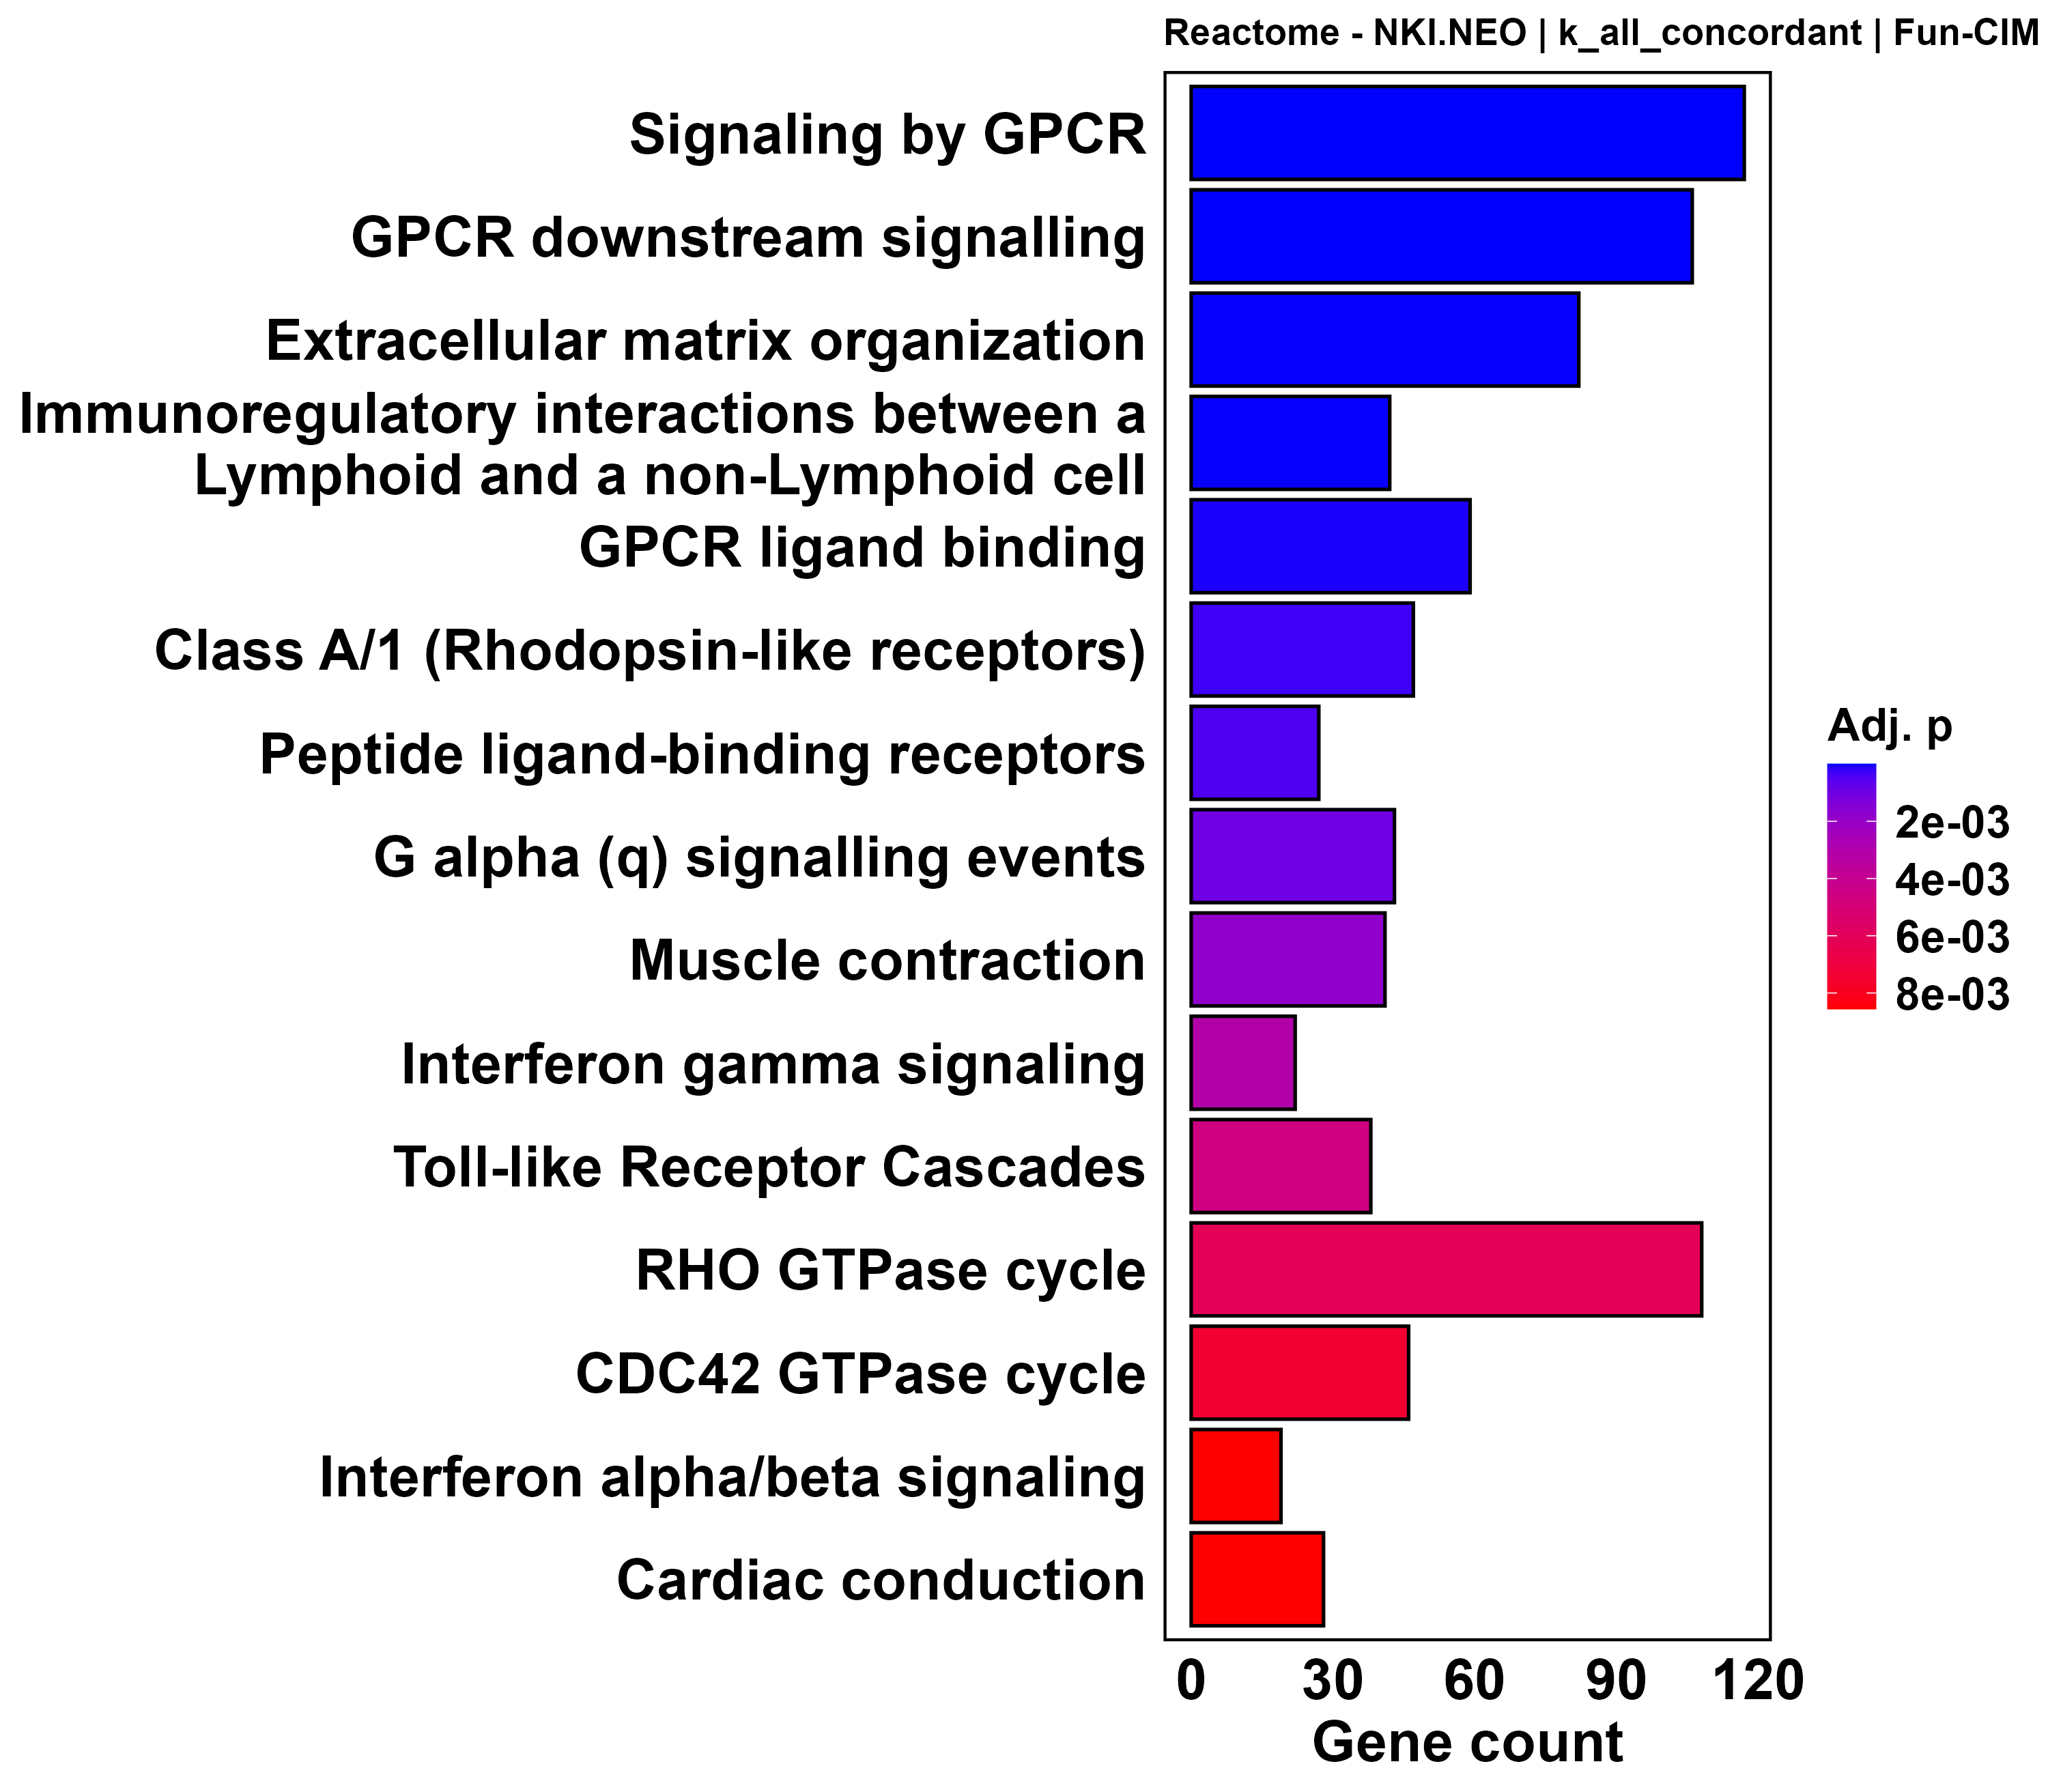

The file beside this chart, header and first rows:
ID, Description, GeneRatio, BgRatio, RichFactor, FoldEnrichment, zScore, pvalue, p.adjust, qvalue, geneID, Count
R-HSA-372790, Signaling by GPCR, 117/1479, 134/2320, 0.8731, 1.37, 5.844, 3.02355063058316e-10, 1.96228435924847e-07, 1.69318835312657e-07, PTGER4/P2RY1/PLCB2/UTS2R/ADGRE2/FGD2/AKA…, 117
R-HSA-388396, GPCR downstream signalling, 106/1479, 122/2320, 0.8689, 1.363, 5.46, 4.25621906233259e-09, 1.38114308572692e-06, 1.19174133745312e-06, PTGER4/P2RY1/PLCB2/UTS2R/FGD2/AKAP13/PIK…, 106
R-HSA-1474244, Extracellular matrix organization, 82/1479, 93/2320, 0.8817, 1.383, 4.999, 6.31605181631813e-08, 1.32711675982219e-05, 1.14512386055536e-05, PECAM1/ADAMTS2/DDR2/COL6A6/PHYKPL/PCOLCE…, 82
R-HSA-198933, Immunoregulatory interactions between a …, 42/1479, 43/2320, 0.9767, 1.532, 4.67, 8.179456146824e-08, 1.32711675982219e-05, 1.14512386055536e-05, CD40/LILRB2/CD33/HLA-E/LILRB1/SIGLEC10/C…, 42
R-HSA-500792, GPCR ligand binding, 59/1479, 65/2320, 0.9077, 1.424, 4.595, 4.90979826313229e-07, 6.37291814554571e-05, 5.49897405470816e-05, PTGER4/P2RY1/UTS2R/ADGRE2/ADGRE5/PTGIR/H…, 59
R-HSA-373076, Class A/1 (Rhodopsin-like receptors), 47/1479, 51/2320, 0.9216, 1.446, 4.266, 2.66632390944984e-06, 0.0002884, 0.0002489, PTGER4/P2RY1/UTS2R/PTGIR/HRH2/OXER1/PNOC…, 47
R-HSA-375276, Peptide ligand-binding receptors, 27/1479, 27/2320, 1, 1.569, 3.94, 4.82206957217673e-06, 0.0004471, 0.0003858, UTS2R/PNOC/F2R/CXCL12/CXCL2/CCL23/APLNR/…, 27
R-HSA-416476, G alpha (q) signalling events, 43/1479, 47/2320, 0.9149, 1.435, 3.996, 1.21361858841519e-05, 0.0009845, 0.0008495, P2RY1/PLCB2/UTS2R/ITPR1/DGKA/RPS6KA3/BTK…, 43
R-HSA-397014, Muscle contraction, 41/1479, 45/2320, 0.9111, 1.429, 3.855, 2.55883296347686e-05, 0.001845, 0.001592, TLN1/KAT2B/ITPR1/KCND1/GUCY1A1/KCNJ2/MYH…, 41
R-HSA-877300, Interferon gamma signaling, 22/1479, 22/2320, 1, 1.569, 3.553, 4.71822380953682e-05, 0.003062, 0.002642, CIITA/HLA-E/IRF5/TRIM38/IRF4/JAK2/ICAM1/…, 22
R-HSA-168898, Toll-like Receptor Cascades, 38/1479, 42/2320, 0.9048, 1.419, 3.635, 7.70602779868479e-05, 0.004547, 0.003923, IRAK3/NOD1/ALPK1/RPS6KA3/IRF5/DNM1/BTK/I…, 38
R-HSA-9012999, RHO GTPase cycle, 108/1479, 138/2320, 0.7826, 1.228, 3.656, 0.0001136, 0.006142, 0.0053, DOCK11/DOCK4/WDR81/PTK2B/MYO9B/FMNL3/FMN…, 108
R-HSA-9013148, CDC42 GTPase cycle, 46/1479, 53/2320, 0.8679, 1.361, 3.529, 0.0001486, 0.007421, 0.006403, DOCK11/WDR81/MYO9B/FMNL3/FMNL1/ARAP1/FNB…, 46
R-HSA-909733, Interferon alpha/beta signaling, 19/1479, 19/2320, 1, 1.569, 3.3, 0.0001848, 0.008559, 0.007385, STAT2/TYK2/HLA-E/IRF5/IRF4/IRF3/IRF2/JAK…, 19
R-HSA-5576891, Cardiac conduction, 28/1479, 30/2320, 0.9333, 1.464, 3.392, 0.0002012, 0.008559, 0.007385, KAT2B/ITPR1/KCND1/KCNJ2/KCNE1/HIPK2/CACN…, 28
R-HSA-168249, Innate Immune System, 199/1479, 271/2320, 0.7343, 1.152, 3.527, 0.000211, 0.008559, 0.007385, PECAM1/STING1/NLRP1/MYO9B/ALOX5/NFAM1/CD…, 199
R-HSA-3000178, ECM proteoglycans, 23/1479, 24/2320, 0.9583, 1.503, 3.286, 0.0002818, 0.01076, 0.009284, COL6A6/COL6A3/COL6A2/COL5A1/ITGAX/COL5A3…, 23
R-HSA-109582, Hemostasis, 113/1479, 147/2320, 0.7687, 1.206, 3.419, 0.0003038, 0.01096, 0.009453, PECAM1/DOCK11/DOCK4/TLN1/SH2B3/MICAL1/P2…, 113
R-HSA-418555, G alpha (s) signalling events, 30/1479, 33/2320, 0.9091, 1.426, 3.268, 0.0003913, 0.01295, 0.01118, PTGER4/ADCY7/PTGIR/ADCY4/ADCY3/HRH2/ITGA…, 30
R-HSA-1280215, Cytokine Signaling in Immune system, 141/1479, 188/2320, 0.75, 1.176, 3.347, 0.0004118, 0.01295, 0.01118, STAT5B/STAT5A/CSF2RB/TNFRSF14/PTK2B/JAK3…, 141
R-HSA-112316, Neuronal System, 65/1479, 80/2320, 0.8125, 1.275, 3.313, 0.0004248, 0.01295, 0.01118, CAMK1/PLCB2/KCNAB2/ADCY7/RPS6KA3/KCND1/A…, 65
R-HSA-216083, Integrin cell surface interactions, 26/1479, 28/2320, 0.9286, 1.457, 3.223, 0.0004391, 0.01295, 0.01118, PECAM1/COL6A6/JAM3/COL6A3/COL6A2/ITGA5/I…, 26
R-HSA-449147, Signaling by Interleukins, 93/1479, 120/2320, 0.775, 1.216, 3.217, 0.0006483, 0.01764, 0.01522, STAT5B/STAT5A/CSF2RB/PTK2B/JAK3/BCL6/ALO…, 93
R-HSA-202733, Cell surface interactions at the vascula…, 32/1479, 36/2320, 0.8889, 1.394, 3.162, 0.0006523, 0.01764, 0.01522, PECAM1/CD99L2/SIRPA/JAM3/GLG1/ITGA5/ITGA…, 32
R-HSA-9839373, Signaling by TGFBR3, 16/1479, 16/2320, 1, 1.569, 3.026, 0.0007225, 0.01828, 0.01578, TGFBR2/TNRC6A/AGO4/TGFB1/AGO1/ARRB1/ARRB…, 16
R-HSA-9013149, RAC1 GTPase cycle, 55/1479, 67/2320, 0.8209, 1.288, 3.168, 0.0007325, 0.01828, 0.01578, DOCK11/DOCK4/MYO9B/FMNL1/ARAP1/ARHGAP31/…, 55
R-HSA-1630316, Glycosaminoglycan metabolism, 34/1479, 39/2320, 0.8718, 1.368, 3.069, 0.0009811, 0.02358, 0.02035, CSGALNACT1/NDST2/ST3GAL2/DSE/ARSB/IDUA/C…, 34
R-HSA-6785807, Interleukin-4 and Interleukin-13 signali…, 27/1479, 30/2320, 0.9, 1.412, 3.01, 0.001165, 0.027, 0.0233, JAK3/BCL6/ALOX5/TNFRSF1B/STAT6/TYK2/IL10…, 27
R-HSA-166016, Toll Like Receptor 4 (TLR4) Cascade, 30/1479, 34/2320, 0.8824, 1.384, 2.991, 0.001298, 0.02905, 0.02506, IRAK3/NOD1/ALPK1/RPS6KA3/DNM1/BTK/IRAK2/…, 30
R-HSA-1483255, PI Metabolism, 19/1479, 20/2320, 0.95, 1.49, 2.919, 0.001468, 0.03074, 0.02653, INPP4A/SBF1/PIK3CG/PIK3R5/PNPLA6/MTMR3/M…, 19
R-HSA-1980143, Signaling by NOTCH1, 19/1479, 20/2320, 0.95, 1.49, 2.919, 0.001468, 0.03074, 0.02653, KAT2B/HDAC10/MAML3/DLL1/TLE4/DTX1/DTX2/H…, 19
R-HSA-76002, Platelet activation, signaling and aggre…, 52/1479, 64/2320, 0.8125, 1.275, 2.953, 0.001634, 0.03314, 0.02859, PECAM1/TLN1/P2RY1/SERPING1/ITIH4/LCP2/PD…, 52
R-HSA-202433, Generation of second messenger molecules, 14/1479, 14/2320, 1, 1.569, 2.829, 0.001791, 0.0332, 0.02865, LCP2/FYB1/HLA-DRB5/WAS/CD4/GRAP2/ZAP70/C…, 14
R-HSA-6783783, Interleukin-10 signaling, 14/1479, 14/2320, 1, 1.569, 2.829, 0.001791, 0.0332, 0.02865, CSF1/TNFRSF1B/IL10RA/TYK2/IL10/ICAM1/JAK…, 14
R-HSA-9734767, Developmental Cell Lineages, 14/1479, 14/2320, 1, 1.569, 2.829, 0.001791, 0.0332, 0.02865, DLL1/COL5A1/COL5A3/COL1A1/MYH11/COL24A1/…, 14
R-HSA-9006934, Signaling by Receptor Tyrosine Kinases, 101/1479, 134/2320, 0.7537, 1.182, 2.883, 0.002134, 0.03847, 0.0332, PRDM1/STAT5B/STAT5A/FES/NRP1/PTK2B/JAK3/…, 101
R-HSA-1474290, Collagen formation, 25/1479, 28/2320, 0.8929, 1.401, 2.827, 0.002372, 0.0416, 0.0359, ADAMTS2/COL6A6/PCOLCE/COL15A1/DST/COL6A3…, 25
R-HSA-1566948, Elastic fibre formation, 13/1479, 13/2320, 1, 1.569, 2.726, 0.002818, 0.04689, 0.04046, EMILIN2/ITGA5/TGFB1/MFAP4/LTBP4/LTBP3/FB…, 13
R-HSA-9024446, NR1H2 and NR1H3-mediated signaling, 13/1479, 13/2320, 1, 1.569, 2.726, 0.002818, 0.04689, 0.04046, ABCA1/TNRC6A/NCOA1/AGO4/EEPD1/AGO1/PLTP/…, 13
R-HSA-204998, Cell death signalling via NRAGE, NRIF an…, 17/1479, 18/2320, 0.9444, 1.481, 2.719, 0.003307, 0.0521, 0.04495, FGD2/AKAP13/VAV1/ARHGEF1/SOS1/ARHGEF17/P…, 17
R-HSA-451927, Interleukin-2 family signaling, 17/1479, 18/2320, 0.9444, 1.481, 2.719, 0.003307, 0.0521, 0.04495, STAT5B/STAT5A/CSF2RB/PTK2B/JAK3/IL15RA/I…, 17
R-HSA-1483257, Phospholipid metabolism, 33/1479, 39/2320, 0.8462, 1.327, 2.733, 0.003452, 0.0521, 0.04495, CHKB/INPP4A/SBF1/PIK3CG/PIK3R5/PNPLA6/MT…, 33
R-HSA-9006936, Signaling by TGFB family members, 33/1479, 39/2320, 0.8462, 1.327, 2.733, 0.003452, 0.0521, 0.04495, TGFBR2/TNRC6A/ACVRL1/CBL/AGO4/TGFB1/AGO1…, 33
R-HSA-8980692, RHOA GTPase cycle, 41/1479, 50/2320, 0.82, 1.286, 2.713, 0.003718, 0.05484, 0.04732, MYO9B/FMNL3/ARAP1/ARHGAP31/ARHGAP30/STAR…, 41
R-HSA-1650814, Collagen biosynthesis and modifying enzy…, 20/1479, 22/2320, 0.9091, 1.426, 2.662, 0.004265, 0.0589, 0.05082, ADAMTS2/COL6A6/PCOLCE/COL15A1/COL6A3/COL…, 20
R-HSA-2022090, Assembly of collagen fibrils and other m…, 20/1479, 22/2320, 0.9091, 1.426, 2.662, 0.004265, 0.0589, 0.05082, COL6A6/PCOLCE/COL15A1/DST/COL6A3/COL6A2/…, 20
R-HSA-5173105, O-linked glycosylation, 20/1479, 22/2320, 0.9091, 1.426, 2.662, 0.004265, 0.0589, 0.05082, ADAMTS2/ADAMTS10/ST3GAL2/SEMA5A/ST6GAL1/…, 20
R-HSA-9029569, NR1H3 & NR1H2 regulate gene expression l…, 12/1479, 12/2320, 1, 1.569, 2.618, 0.004433, 0.05994, 0.05172, ABCA1/TNRC6A/NCOA1/AGO4/EEPD1/AGO1/PLTP/…, 12
R-HSA-168138, Toll Like Receptor 9 (TLR9) Cascade, 23/1479, 26/2320, 0.8846, 1.388, 2.635, 0.004757, 0.06301, 0.05437, NOD1/ALPK1/RPS6KA3/IRF5/IRAK2/RPS6KA2/MA…, 23
R-HSA-193648, NRAGE signals death through JNK, 16/1479, 17/2320, 0.9412, 1.476, 2.614, 0.004942, 0.06415, 0.05535, FGD2/AKAP13/VAV1/ARHGEF1/SOS1/ARHGEF17/P…, 16
R-HSA-1442490, Collagen degradation, 19/1479, 21/2320, 0.9048, 1.419, 2.559, 0.006156, 0.07419, 0.06401, COL6A6/PHYKPL/COL15A1/MMP19/COL6A3/COL6A…, 19
R-HSA-166058, MyD88:MAL(TIRAP) cascade initiated on pl…, 22/1479, 25/2320, 0.88, 1.38, 2.535, 0.006695, 0.07419, 0.06401, IRAK3/NOD1/ALPK1/RPS6KA3/BTK/IRAK2/RPS6K…, 22
R-HSA-168179, Toll Like Receptor TLR1:TLR2 Cascade, 22/1479, 25/2320, 0.88, 1.38, 2.535, 0.006695, 0.07419, 0.06401, IRAK3/NOD1/ALPK1/RPS6KA3/BTK/IRAK2/RPS6K…, 22
R-HSA-168181, Toll Like Receptor 7/8 (TLR7/8) Cascade, 22/1479, 25/2320, 0.88, 1.38, 2.535, 0.006695, 0.07419, 0.06401, NOD1/ALPK1/RPS6KA3/IRF5/IRAK2/RPS6KA2/MA…, 22
R-HSA-168188, Toll Like Receptor TLR6:TLR2 Cascade, 22/1479, 25/2320, 0.88, 1.38, 2.535, 0.006695, 0.07419, 0.06401, IRAK3/NOD1/ALPK1/RPS6KA3/BTK/IRAK2/RPS6K…, 22
R-HSA-181438, Toll Like Receptor 2 (TLR2) Cascade, 22/1479, 25/2320, 0.88, 1.38, 2.535, 0.006695, 0.07419, 0.06401, IRAK3/NOD1/ALPK1/RPS6KA3/BTK/IRAK2/RPS6K…, 22
R-HSA-2129379, Molecules associated with elastic fibres, 11/1479, 11/2320, 1, 1.569, 2.506, 0.006973, 0.07419, 0.06401, EMILIN2/TGFB1/MFAP4/LTBP4/LTBP3/FBLN5/EF…, 11
R-HSA-2871809, FCERI mediated Ca+2 mobilization, 11/1479, 11/2320, 1, 1.569, 2.506, 0.006973, 0.07419, 0.06401, LCP2/VAV1/ITPR1/BTK/SOS1/NFATC3/GRAP2/LA…, 11
R-HSA-350054, Notch-HLH transcription pathway, 11/1479, 11/2320, 1, 1.569, 2.506, 0.006973, 0.07419, 0.06401, KAT2B/HDAC10/MAML3/NOTCH2/NOTCH1/MAML2/H…, 11
R-HSA-8875878, MET promotes cell motility, 11/1479, 11/2320, 1, 1.569, 2.506, 0.006973, 0.07419, 0.06401, TNS3/COL5A1/COL5A3/COL1A1/COL24A1/LAMC3/…, 11
... 589 more rows
